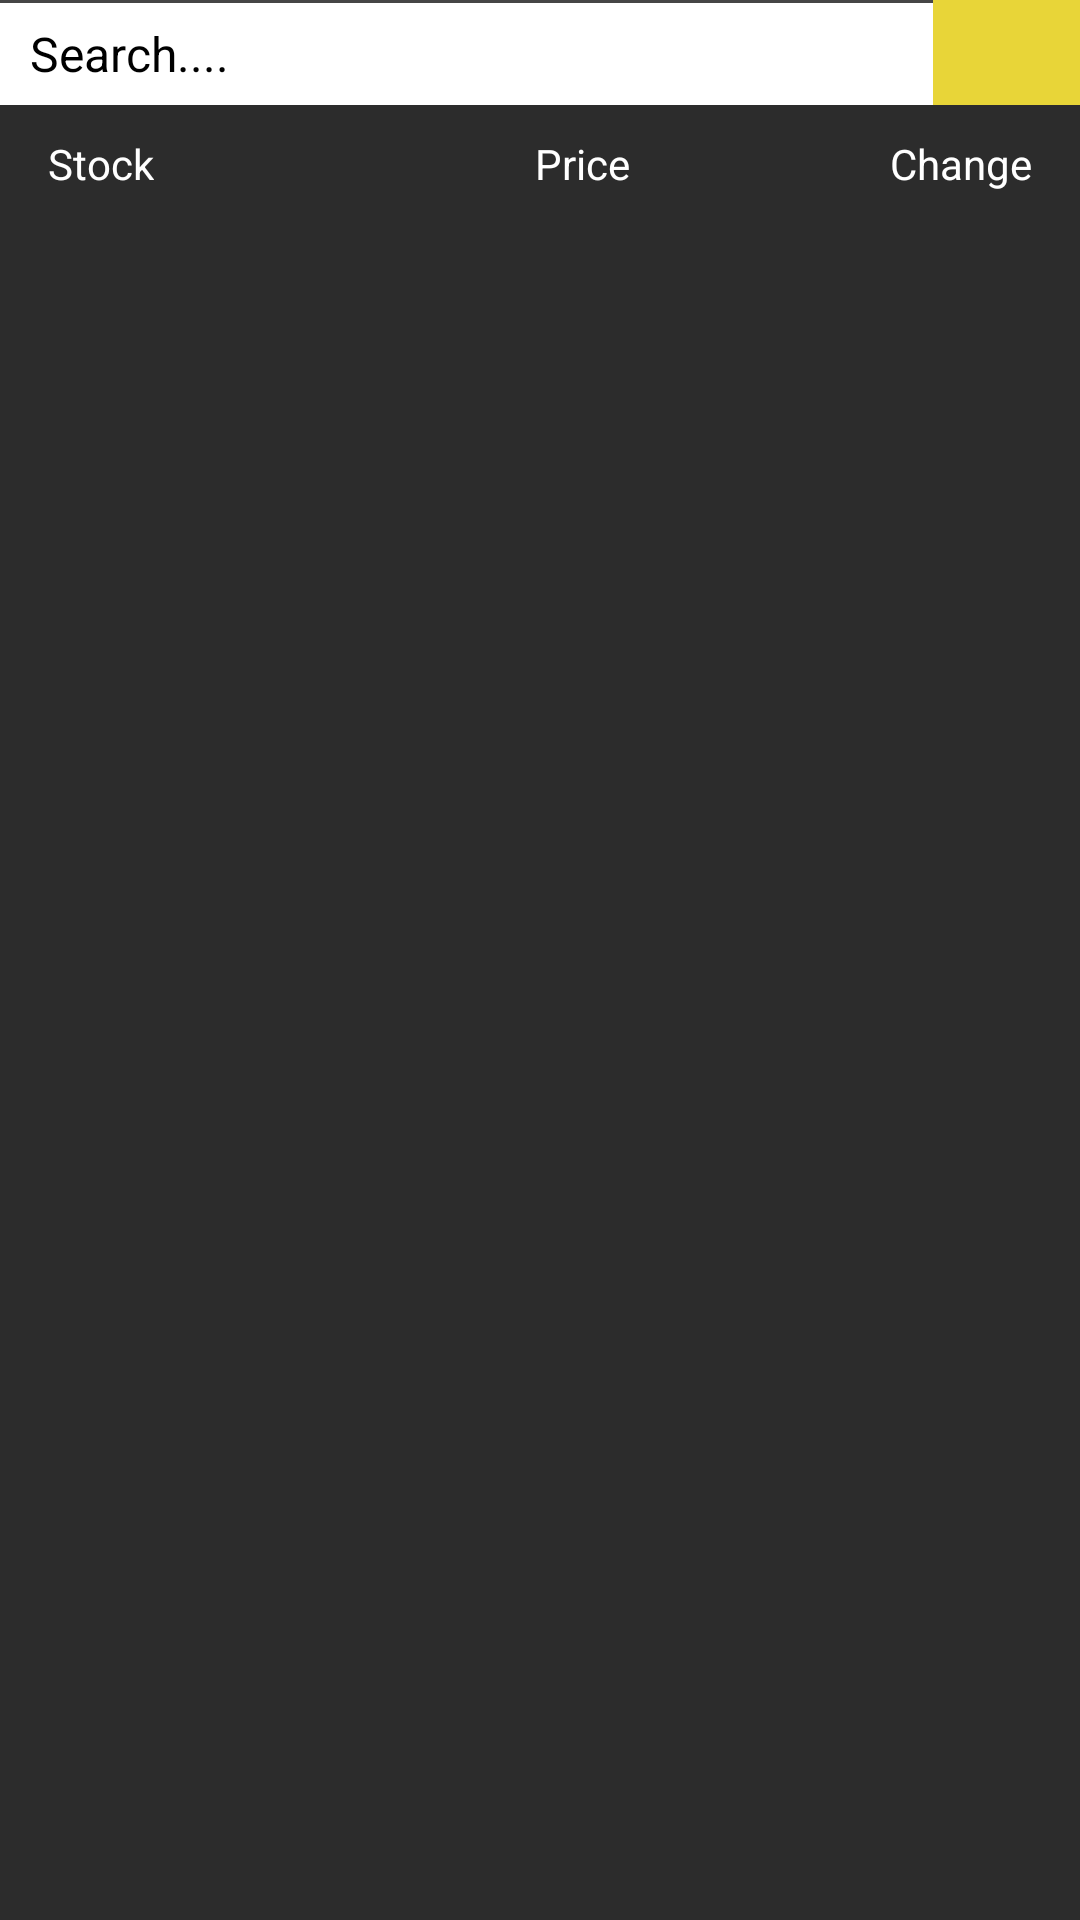

Produce the Android XML layout that renders to this screen, including the resource entries it uses.
<!-- AndroidManifest.xml: application theme Theme.TraderView -->
<!-- res/layout/fragment_search.xml -->
<?xml version="1.0" encoding="utf-8"?>
<RelativeLayout xmlns:android="http://schemas.android.com/apk/res/android"
    xmlns:app="http://schemas.android.com/apk/res-auto"
    xmlns:tools="http://schemas.android.com/tools"
    android:id="@+id/relative"
    android:layout_width="match_parent"
    android:layout_height="wrap_content"
    android:background="@color/black_light"
    tools:context=".activities.MainActivity">

    <View
        android:id="@+id/divider"
        android:layout_width="match_parent"
        android:layout_height="1dp"

        android:backgroundTint="@color/white"
        android:background="?android:attr/listDivider" />
    <TextView
            android:id="@+id/nameSE"
            android:layout_width="wrap_content"
            android:layout_height="wrap_content"
            android:layout_below="@id/searchbtn"
            android:layout_marginLeft="16dp"
            android:layout_marginTop="10dp"
            android:text="Stock"
            android:textColor="@color/white" />

        <TextView
            android:layout_width="wrap_content"
            android:layout_height="wrap_content"
            android:layout_below="@id/searchbtn"
            android:layout_alignParentLeft="false"
            android:layout_alignParentRight="true"
            android:layout_centerHorizontal="true"
            android:layout_marginTop="10dp"
            android:layout_marginRight="150dp"
            android:text="Price"
            android:textColor="@color/white" />

        <TextView
            android:layout_width="wrap_content"
            android:layout_height="wrap_content"
            android:layout_below="@id/searchbtn"
            android:layout_alignParentRight="true"
            android:layout_marginTop="10dp"
            android:layout_marginRight="16dp"
            android:text="Change"
            android:textColor="@color/white" />


    <EditText
        android:id="@+id/searchBAR"
        android:layout_width="360dp"
        android:paddingLeft="10dp"
        android:layout_height="35dp"
        android:textColor="@color/black"
        android:layout_above="@id/nameSE"
        android:layout_below="@id/divider"
        android:hint="Search...."
        android:background="@color/white"
        android:textColorHint="@color/black"
        android:textSize="16sp"/>

    <ImageView
        android:id="@+id/searchbtn"
        android:layout_width="49dp"
        android:layout_height="35dp"
        android:background="#E8D538"
        android:layout_alignParentRight="true"
        app:srcCompat="@drawable/ic_baseline_search_24" />

    <androidx.recyclerview.widget.RecyclerView
        android:id="@+id/recyclerSE"
        android:layout_width="match_parent"
        android:layout_height="match_parent"

        android:layout_below="@id/nameSE"
        android:layout_marginTop="8dp"
        android:layout_marginBottom="6dp"
        android:background="@color/black_light" />

    <ProgressBar
        android:id="@+id/progressBarSE"
        style="?android:attr/progressBarStyle"
        android:layout_width="wrap_content"
        android:layout_height="wrap_content"
        android:layout_centerInParent="true"
        android:visibility="gone" />

    <TextView
        android:id="@+id/kindlyrefreshSE"
        android:layout_width="300dp"
        android:layout_height="wrap_content"
        android:layout_centerInParent="true"
        android:text="Retry after sometime (1 min)  but if the problem persists then the record does not exist"
        android:textColor="#ffffff"
        android:textSize="18sp"
        android:visibility="gone" />


    


    
    
    

    
    
    
    












































































</RelativeLayout>
<!-- resources referenced by this layout -->
<resources>
  <color name="black">#FF000000</color>
  <color name="black_light">#2C2C2C</color>
  <color name="white">#FFFFFFFF</color>
  <style name="Theme.TraderView" parent="Theme.AppCompat.NoActionBar">
          
          <item name="colorPrimary">@color/teal_700</item>
          <item name="colorPrimaryVariant">@color/teal_700</item>
          <item name="colorOnPrimary">@color/white</item>
          
          <item name="colorSecondary">@color/teal_200</item>
          <item name="colorSecondaryVariant">@color/teal_700</item>
          <item name="colorOnSecondary">@color/black</item>
          
          <item name="android:statusBarColor" tools:targetApi="l">?attr/colorPrimaryVariant</item>
          
      </style>
  <color name="teal_700">#FF018786</color>
  <color name="teal_200">#FF03DAC5</color>
</resources>
